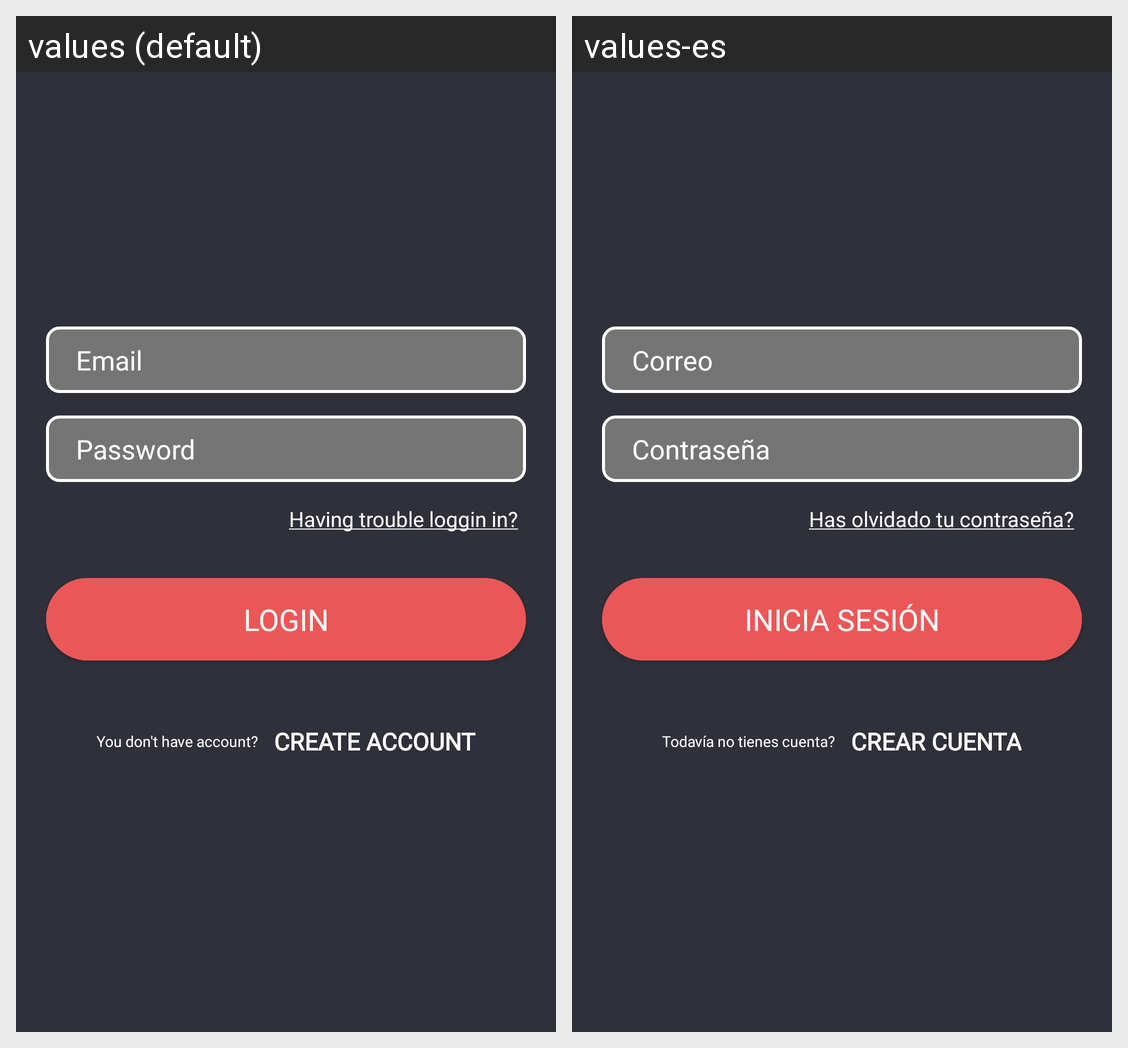

For this localized Android screen grid, give each drawn string resource with its value in every locale shown.
Android screen res/layout/fragment_login.xml rendered under 2 locales, left to right: values (default), values-es. Device: Nexus 5 (rendered at 1080×1920; each locale shown at half size, 540×960, under a caption strip naming it); theme AppTheme.
Strings drawn on this screen, with the default value and each locale's value (text and hints the layout hard-codes, and strings that could not be matched under every locale, appear in the picture but are not listed):

email
  values: Email
  values-es: Correo

password
  values: Password
  values-es: Contraseña

text_subrayadoLogin
  values: Having trouble loggin in?
  values-es: Has olvidado tu contraseña?

login
  values: login
  values-es: Inicia sesión

a_n_no_tienes_cuenta
  values: You don't have account?
  values-es: Todavía no tienes cuenta?

crear_cuenta
  values: Create account
  values-es: Crear cuenta
